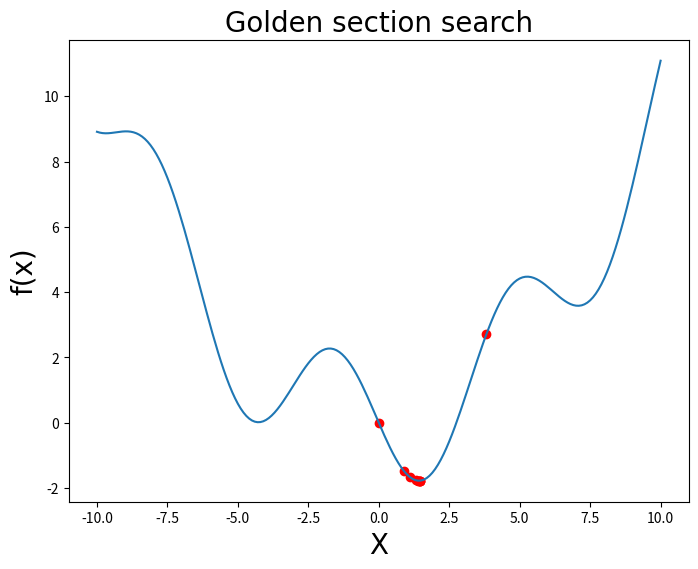

Write Python code to recreate this figure.
import numpy as np
import matplotlib.pyplot as plt

def Golden_Section_Search(f, xL, xU, NFE, plotting_step = 0.1):
    # gives an interval in which the minimizer lies
    
    X = np.arange(xL,xU+plotting_step,plotting_step)
    plt.figure(figsize = (8,6), dpi = 100)
    plt.plot(X,list(map(f,X)))
    plt.title('Golden section search',fontname = 'Times New Roman', size = 20)
    plt.xlabel('X', size = 20, fontname = 'Times New Roman')
    plt.ylabel('f(x)', size = 20, fontname = 'Times New Roman')
    
    phi = (5**0.5 + 1)/2
    for i in range(NFE):
        d = (phi - 1)*(xU - xL)
        
        # always => xL < x2 < x1 < xU
        x1 = xL + d
        x2 = xU - d
        
        fx1, fx2 = f(x1), f(x2)
        
        if fx1 < fx2:
            # the answer is not less than x2 for sure so xL = x2
            xL = x2
        else:
            # fx1 > fx2 which means that the answer is not greater that x1 so xU = x1
            xU = x1
        
        xAVG = (xL+xU)/2
        plt.scatter([xAVG],[f(xAVG)], c = 'r')
        
    return (x1+x2)/2, f((x1+x2)/2)

f1 = lambda x: abs(x)
f2 = lambda x: x**2
f3 = lambda x: max(-x**3,x**2-150)
f4 = lambda x: 0.1 * x**2 - 2 * np.sin(x)

xL = -10
xU = 10
NFE = 10
Minimizer, Minimum = Golden_Section_Search(f4, xL, xU, NFE)

print(f'Minimizer = {round(Minimizer,3)}, Minimum = {round(Minimum,3)}')